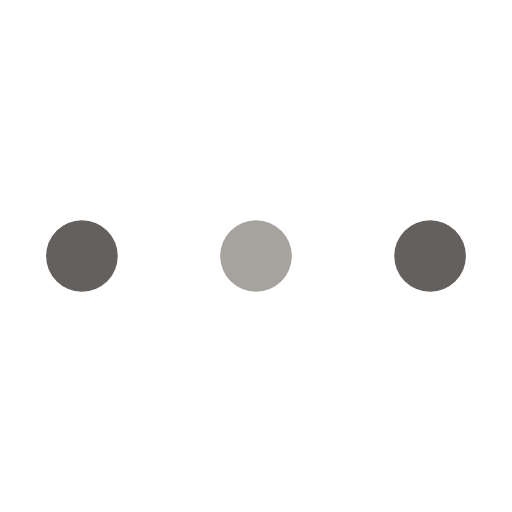
t = 0.00 s
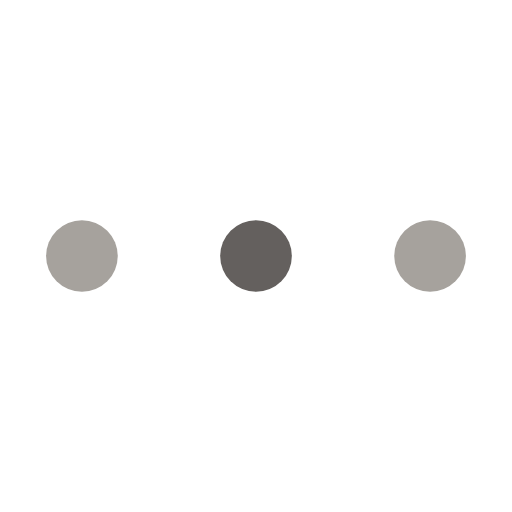
t = 0.38 s
t = 0.81 s: frame unchanged from t = 0.00 s, image omitted
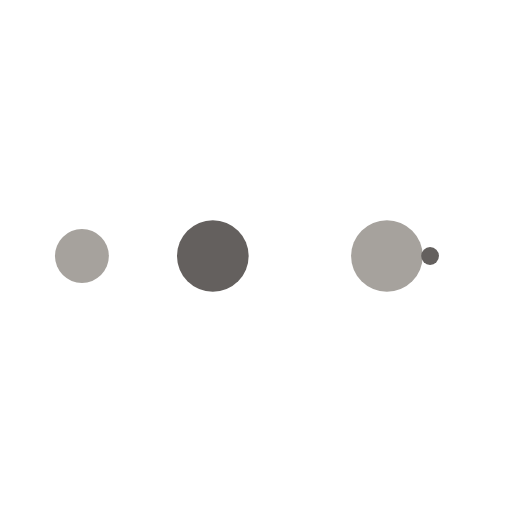
t = 1.19 s
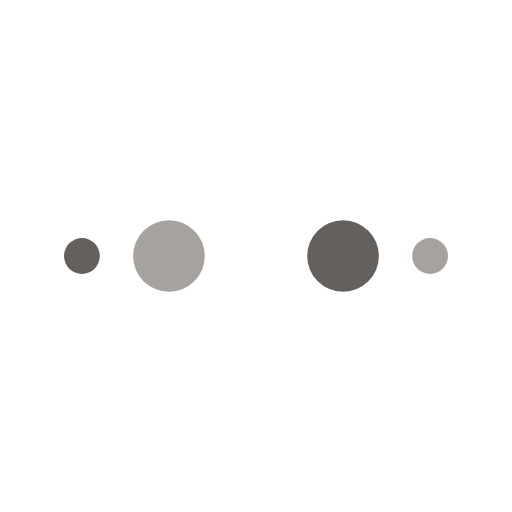
t = 1.63 s
t = 2.00 s: frame unchanged from t = 0.00 s, image omitted

The animated SVG that drew these frames (rendered in a browser with its animation timeline set to each time). Animation: 50 SMIL elements (animate=50); one cycle of 2.00 s.

<?xml version="1.0" encoding="utf-8"?><svg width='120px' height='120px' xmlns="http://www.w3.org/2000/svg" viewBox="0 0 100 100" preserveAspectRatio="xMidYMid" class="uil-ellipsis"><circle cx="16" cy="50" r="7" fill="#a6a29d" transform="rotate(0 50 50)"><animate id="anir11" attributeName="r" from="0" to="7" begin="0s;anir14.end" dur="0.25s" fill="freeze"></animate><animate id="anir12" attributeName="r" from="7" to="7" begin="anir11.end" dur="1.25s" fill="freeze"></animate><animate id="anir13" attributeName="r" from="7" to="0" begin="anir12.end" dur="0.25s" fill="freeze"></animate><animate id="anir14" attributeName="r" from="0" to="0" begin="anir13.end" dur="0.25s" fill="freeze"></animate><animate id="anix11" attributeName="cx" from="16" to="16" begin="0s;anix18.end" dur="0.25s" fill="freeze"></animate><animate id="anix12" attributeName="cx" from="16" to="16" begin="anix11.end" dur="0.25s" fill="freeze"></animate><animate id="anix13" attributeName="cx" from="16" to="50" begin="anix12.end" dur="0.25s" fill="freeze"></animate><animate id="anix14" attributeName="cx" from="50" to="50" begin="anix13.end" dur="0.25s" fill="freeze"></animate><animate id="anix7" attributeName="cx" from="50" to="84" begin="anix14.end" dur="0.25s" fill="freeze"></animate><animate id="anix16" attributeName="cx" from="84" to="84" begin="anix7.end" dur="0.25s" fill="freeze"></animate><animate id="anix17" attributeName="cx" from="84" to="84" begin="anix16.end" dur="0.25s" fill="freeze"></animate><animate id="anix18" attributeName="cx" from="84" to="16" begin="anix17.end" dur="0.25s" fill="freeze"></animate></circle><circle cx="50" cy="50" r="7" fill="#64605e" transform="rotate(0 50 50)"><animate id="anir21" attributeName="r" from="7" to="7" begin="0s;anir25.end" dur="1s" fill="freeze"></animate><animate id="anir22" attributeName="r" from="7" to="0" begin="anir21.end" dur="0.25s" fill="freeze"></animate><animate id="anir23" attributeName="r" from="0" to="0" begin="anir22.end" dur="0.25s" fill="freeze"></animate><animate id="anir24" attributeName="r" from="0" to="7" begin="anir23.end" dur="0.25s" fill="freeze"></animate><animate id="anir25" attributeName="r" from="7" to="7" begin="anir24.end" dur="0.25s" fill="freeze"></animate><animate id="anix21" attributeName="cx" from="16" to="50" begin="0s;anix28.end" dur="0.25s" fill="freeze"></animate><animate id="anix22" attributeName="cx" from="50" to="50" begin="anix21.end" dur="0.25s" fill="freeze"></animate><animate id="anix23" attributeName="cx" from="50" to="84" begin="anix22.end" dur="0.25s" fill="freeze"></animate><animate id="anix24" attributeName="cx" from="84" to="84" begin="anix23.end" dur="0.25s" fill="freeze"></animate><animate id="anix25" attributeName="cx" from="84" to="84" begin="anix24.end" dur="0.25s" fill="freeze"></animate><animate id="anix26" attributeName="cx" from="84" to="16" begin="anix25.end" dur="0.25s" fill="freeze"></animate><animate id="anix27" attributeName="cx" from="16" to="16" begin="anix26.end" dur="0.25s" fill="freeze"></animate><animate id="anix28" attributeName="cx" from="16" to="16" begin="anix27.end" dur="0.25s" fill="freeze"></animate></circle><circle cx="84" cy="50" r="7" fill="#a6a29d" transform="rotate(0 50 50)"><animate id="anir31" attributeName="r" from="7" to="7" begin="0s;anir35.end" dur="0.5s" fill="freeze"></animate><animate id="anir32" attributeName="r" from="7" to="0" begin="anir31.end" dur="0.25s" fill="freeze"></animate><animate id="anir33" attributeName="r" from="0" to="0" begin="anir32.end" dur="0.25s" fill="freeze"></animate><animate id="anir34" attributeName="r" from="0" to="7" begin="anir33.end" dur="0.25s" fill="freeze"></animate><animate id="anir35" attributeName="r" from="7" to="7" begin="anir34.end" dur="0.75s" fill="freeze"></animate><animate id="anix31" attributeName="cx" from="50" to="84" begin="0s;anix38.end" dur="0.25s" fill="freeze"></animate><animate id="anix32" attributeName="cx" from="84" to="84" begin="anix31.end" dur="0.25s" fill="freeze"></animate><animate id="anix33" attributeName="cx" from="84" to="84" begin="anix32.end" dur="0.25s" fill="freeze"></animate><animate id="anix34" attributeName="cx" from="84" to="16" begin="anix33.end" dur="0.25s" fill="freeze"></animate><animate id="anix35" attributeName="cx" from="16" to="16" begin="anix34.end" dur="0.25s" fill="freeze"></animate><animate id="anix36" attributeName="cx" from="16" to="16" begin="anix35.end" dur="0.25s" fill="freeze"></animate><animate id="anix37" attributeName="cx" from="16" to="50" begin="anix36.end" dur="0.25s" fill="freeze"></animate><animate id="anix38" attributeName="cx" from="50" to="50" begin="anix37.end" dur="0.25s" fill="freeze"></animate></circle><circle cx="84" cy="50" r="7" fill="#64605e" transform="rotate(0 50 50)"><animate id="anir41" attributeName="r" from="7" to="0" begin="0s;anir44.end" dur="0.25s" fill="freeze"></animate><animate id="anir42" attributeName="r" from="0" to="0" begin="anir41.end" dur="0.25s" fill="freeze"></animate><animate id="anir43" attributeName="r" from="0" to="7" begin="anir42.end" dur="0.25s" fill="freeze"></animate><animate id="anir44" attributeName="r" from="7" to="7" begin="anir43.end" dur="1.25s" fill="freeze"></animate><animate id="anix41" attributeName="cx" from="84" to="84" begin="0s;anix48.end" dur="0.25s" fill="freeze"></animate><animate id="anix42" attributeName="cx" from="84" to="16" begin="anix41.end" dur="0.25s" fill="freeze"></animate><animate id="anix43" attributeName="cx" from="16" to="16" begin="anix42.end" dur="0.25s" fill="freeze"></animate><animate id="anix44" attributeName="cx" from="16" to="16" begin="anix43.end" dur="0.25s" fill="freeze"></animate><animate id="anix45" attributeName="cx" from="16" to="50" begin="anix44.end" dur="0.25s" fill="freeze"></animate><animate id="anix46" attributeName="cx" from="50" to="50" begin="anix45.end" dur="0.25s" fill="freeze"></animate><animate id="anix47" attributeName="cx" from="50" to="84" begin="anix46.end" dur="0.25s" fill="freeze"></animate><animate id="anix48" attributeName="cx" from="84" to="84" begin="anix47.end" dur="0.25s" fill="freeze"></animate></circle></svg>
